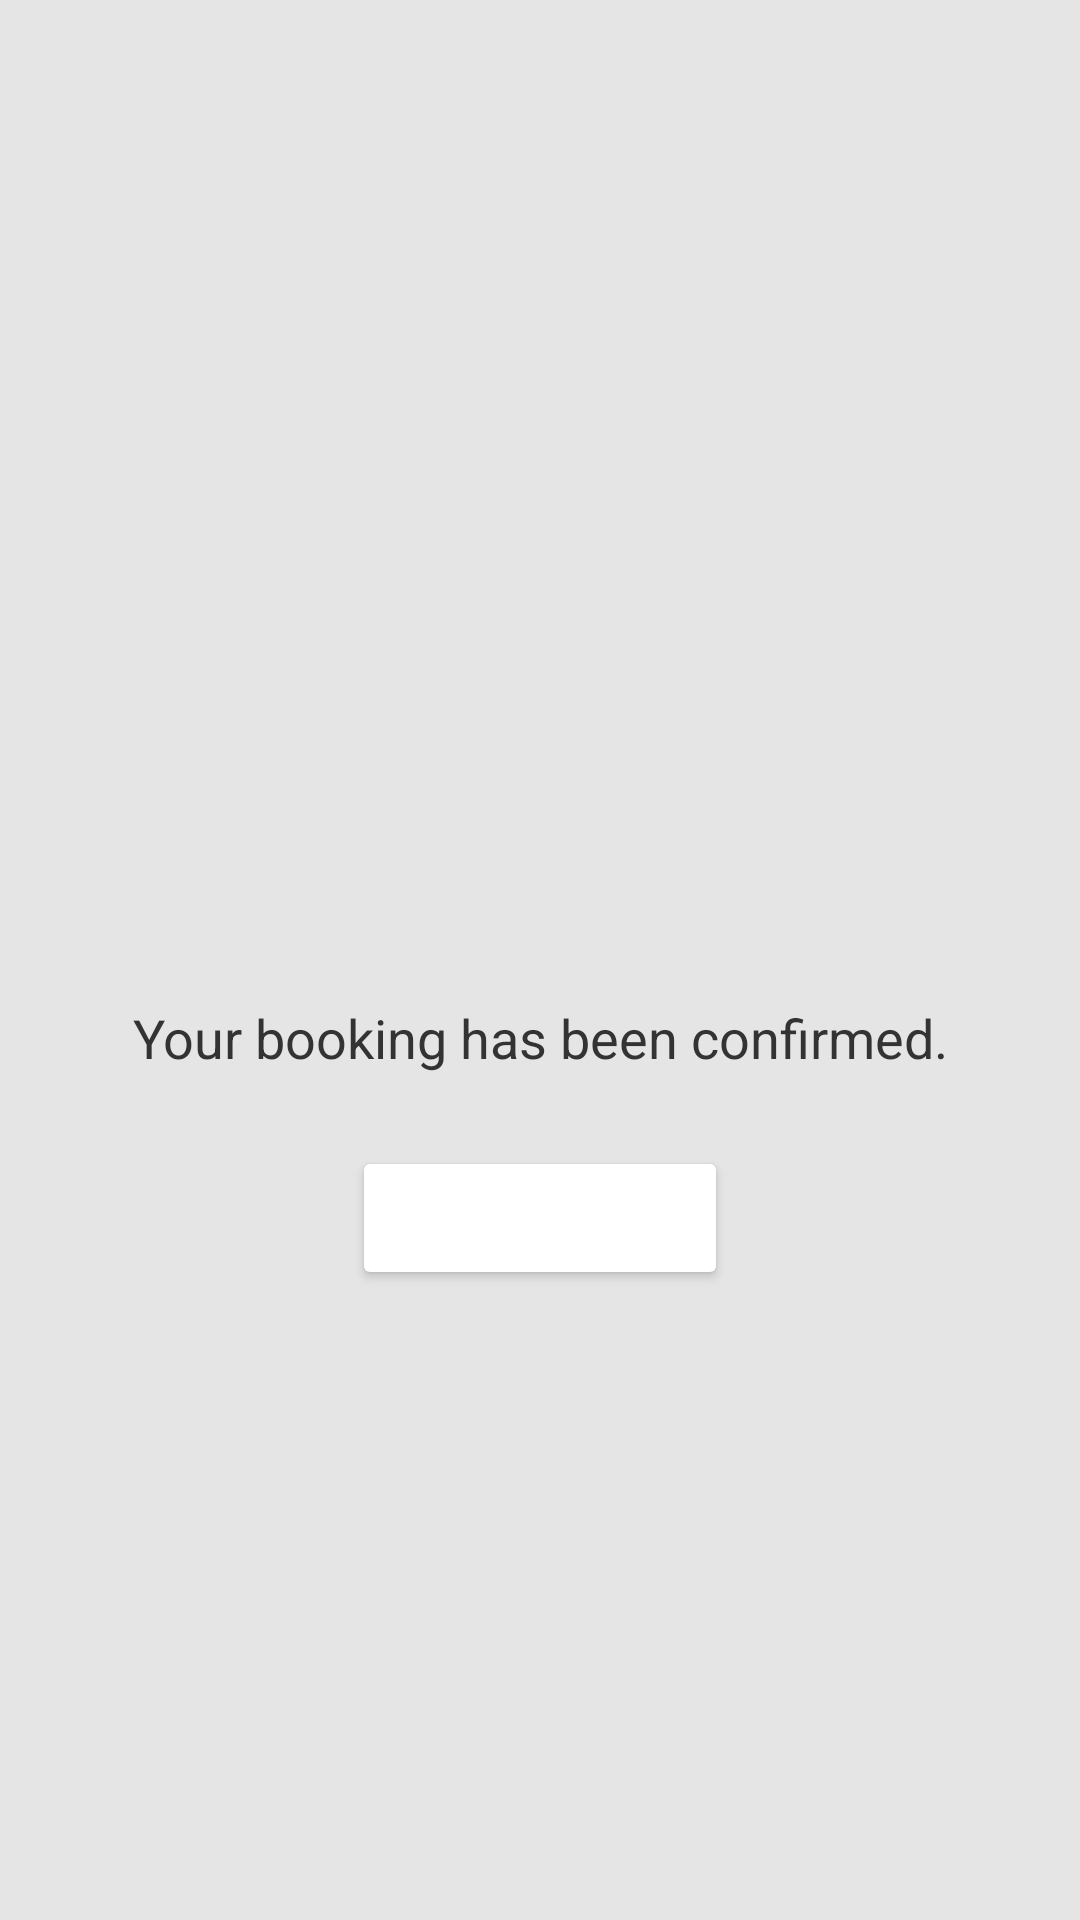

The Android layout XML behind this screen, and the referenced resources:
<!-- AndroidManifest.xml: application theme Theme.House_booking -->
<!-- res/layout/activity_confirmation.xml -->
<?xml version="1.0" encoding="utf-8"?>
<LinearLayout xmlns:android="http://schemas.android.com/apk/res/android"
    android:orientation="vertical"
    android:padding="24dp"
    android:gravity="center"
    android:background="@color/background"
    android:layout_width="match_parent"
    android:layout_height="match_parent">

    <ImageView
        android:src="@drawable/ic_check_circle"
        android:contentDescription="@string/booking_confirmed"
        android:layout_width="100dp"
        android:layout_height="100dp"
        android:layout_marginBottom="24dp"/>

    <TextView
        android:id="@+id/confirmationText"
        android:text="@string/booking_confirmed"
        android:textSize="18sp"
        android:textColor="@color/textPrimary"
        android:textAlignment="center"
        android:layout_marginBottom="24dp"
        android:layout_width="wrap_content"
        android:layout_height="wrap_content"/>

    <Button
        android:id="@+id/backHomeButton"
        android:text="Back to Home"
        android:backgroundTint="@color/accent"
        android:textColor="@color/white"
        android:layout_width="wrap_content"
        android:layout_height="wrap_content"/>
</LinearLayout>
<!-- resources referenced by this layout -->
<resources>
  <color name="accent">#FFFFFF</color>
  <color name="background">#E5E5E5</color>
  <color name="textPrimary">#333333</color>
  <string name="booking_confirmed">Your booking has been confirmed.</string>
  <style name="Theme.House_booking" parent="Base.Theme.House_booking" />
  <style name="Base.Theme.House_booking" parent="Theme.Material3.DayNight.NoActionBar">
          
          
      </style>
  <!-- not gathered from this repository: default colours our renderer supplied (Android Studio template values) -->
  <color name="white">#FFFFFFFF</color>
</resources>
